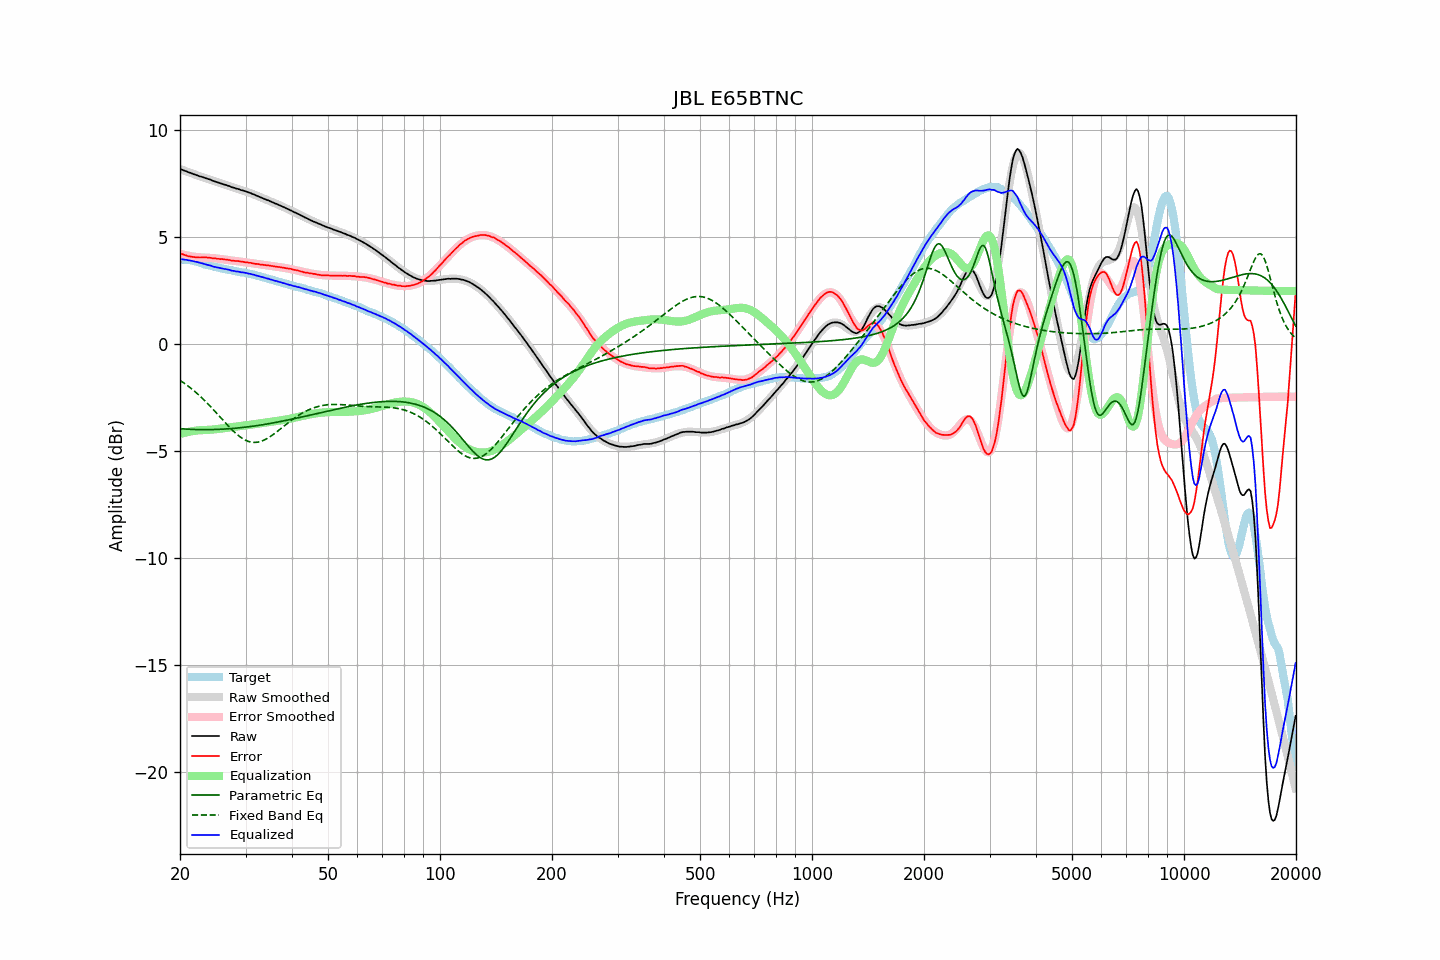

The data file committed next to this chart (first rows):
frequency, raw, error, smoothed, error_smoothed, equalization, parametric_eq, fixed_band_eq, equalized_raw, equalized_smoothed, target
20.00, 8.17, 4.24, 8.17, 4.21, -4.21, -3.96, -1.71, 3.96, 3.96, 3.94
20.20, 8.14, 4.21, 8.14, 4.19, -4.19, -3.97, -1.76, 3.95, 3.95, 3.93
20.40, 8.11, 4.18, 8.11, 4.17, -4.17, -3.98, -1.81, 3.94, 3.94, 3.93
20.61, 8.08, 4.15, 8.08, 4.15, -4.15, -3.98, -1.86, 3.93, 3.93, 3.93
20.81, 8.06, 4.13, 8.06, 4.14, -4.14, -3.99, -1.91, 3.93, 3.92, 3.93
21.02, 8.02, 4.09, 8.03, 4.12, -4.12, -3.99, -1.97, 3.90, 3.91, 3.93
21.23, 8.00, 4.09, 8.00, 4.10, -4.10, -3.99, -2.03, 3.90, 3.90, 3.91
21.44, 7.97, 4.07, 7.97, 4.09, -4.09, -4.00, -2.09, 3.88, 3.88, 3.90
21.66, 7.94, 4.06, 7.95, 4.08, -4.08, -4.00, -2.15, 3.87, 3.87, 3.88
21.87, 7.91, 4.05, 7.92, 4.07, -4.07, -4.00, -2.21, 3.85, 3.85, 3.86
22.09, 7.89, 4.04, 7.89, 4.05, -4.05, -4.00, -2.28, 3.84, 3.84, 3.85
22.31, 7.86, 4.04, 7.87, 4.05, -4.05, -4.01, -2.34, 3.82, 3.82, 3.82
22.54, 7.83, 4.03, 7.84, 4.04, -4.04, -4.01, -2.41, 3.79, 3.80, 3.80
22.76, 7.81, 4.03, 7.81, 4.04, -4.04, -4.01, -2.48, 3.78, 3.78, 3.78
22.99, 7.79, 4.05, 7.79, 4.04, -4.04, -4.01, -2.55, 3.76, 3.75, 3.75
23.22, 7.76, 4.05, 7.76, 4.03, -4.03, -4.01, -2.63, 3.73, 3.73, 3.72
23.45, 7.74, 4.05, 7.74, 4.03, -4.03, -4.01, -2.70, 3.71, 3.71, 3.70
23.69, 7.71, 4.03, 7.71, 4.02, -4.02, -4.01, -2.78, 3.69, 3.69, 3.69
23.92, 7.69, 4.03, 7.69, 4.02, -4.02, -4.01, -2.85, 3.67, 3.67, 3.66
24.16, 7.67, 4.02, 7.66, 4.01, -4.01, -4.01, -2.93, 3.66, 3.65, 3.65
24.40, 7.63, 4.00, 7.64, 4.01, -4.01, -4.01, -3.01, 3.63, 3.63, 3.63
24.65, 7.60, 3.99, 7.61, 4.00, -4.00, -4.00, -3.09, 3.60, 3.61, 3.61
24.89, 7.58, 3.99, 7.58, 3.99, -3.99, -4.00, -3.18, 3.59, 3.59, 3.59
25.14, 7.55, 3.97, 7.56, 3.98, -3.98, -4.00, -3.26, 3.57, 3.57, 3.58
25.39, 7.53, 3.97, 7.53, 3.97, -3.97, -4.00, -3.34, 3.56, 3.56, 3.56
25.65, 7.50, 3.96, 7.51, 3.96, -3.96, -3.99, -3.43, 3.54, 3.54, 3.55
25.91, 7.48, 3.97, 7.48, 3.95, -3.95, -3.99, -3.51, 3.53, 3.53, 3.52
26.16, 7.45, 3.95, 7.46, 3.95, -3.95, -3.99, -3.59, 3.51, 3.51, 3.51
26.43, 7.43, 3.94, 7.43, 3.94, -3.94, -3.98, -3.67, 3.50, 3.49, 3.49
26.69, 7.41, 3.94, 7.40, 3.93, -3.93, -3.98, -3.76, 3.49, 3.48, 3.47
26.96, 7.38, 3.92, 7.38, 3.92, -3.92, -3.97, -3.84, 3.46, 3.46, 3.46
27.23, 7.36, 3.91, 7.36, 3.91, -3.91, -3.97, -3.92, 3.45, 3.45, 3.45
27.50, 7.32, 3.88, 7.33, 3.90, -3.90, -3.96, -3.99, 3.42, 3.43, 3.44
27.77, 7.30, 3.89, 7.31, 3.89, -3.89, -3.95, -4.07, 3.41, 3.42, 3.42
28.05, 7.28, 3.88, 7.29, 3.88, -3.88, -3.95, -4.14, 3.40, 3.40, 3.41
28.33, 7.25, 3.87, 7.26, 3.87, -3.87, -3.94, -4.20, 3.38, 3.39, 3.38
28.62, 7.24, 3.87, 7.24, 3.86, -3.86, -3.93, -4.27, 3.38, 3.38, 3.37
28.90, 7.21, 3.85, 7.21, 3.85, -3.85, -3.93, -4.33, 3.36, 3.36, 3.36
29.19, 7.18, 3.84, 7.19, 3.84, -3.84, -3.92, -4.38, 3.34, 3.35, 3.34
29.48, 7.17, 3.84, 7.17, 3.83, -3.83, -3.91, -4.43, 3.34, 3.33, 3.34
29.78, 7.14, 3.82, 7.14, 3.82, -3.82, -3.90, -4.47, 3.32, 3.32, 3.33
30.08, 7.12, 3.81, 7.12, 3.81, -3.81, -3.89, -4.51, 3.31, 3.31, 3.31
30.38, 7.09, 3.80, 7.09, 3.80, -3.80, -3.88, -4.54, 3.29, 3.29, 3.29
30.68, 7.06, 3.78, 7.06, 3.79, -3.79, -3.87, -4.57, 3.27, 3.27, 3.28
30.99, 7.04, 3.79, 7.04, 3.78, -3.78, -3.86, -4.59, 3.27, 3.26, 3.26
31.30, 7.00, 3.76, 7.01, 3.76, -3.76, -3.85, -4.60, 3.24, 3.24, 3.24
31.61, 6.98, 3.75, 6.98, 3.75, -3.75, -3.84, -4.61, 3.23, 3.22, 3.23
31.93, 6.94, 3.73, 6.95, 3.74, -3.74, -3.83, -4.60, 3.20, 3.20, 3.21
32.24, 6.91, 3.74, 6.92, 3.73, -3.73, -3.82, -4.60, 3.18, 3.19, 3.18
32.57, 6.88, 3.72, 6.89, 3.72, -3.72, -3.81, -4.58, 3.16, 3.17, 3.16
32.89, 6.85, 3.70, 6.85, 3.71, -3.71, -3.80, -4.56, 3.14, 3.14, 3.15
33.22, 6.82, 3.71, 6.82, 3.70, -3.70, -3.79, -4.54, 3.12, 3.12, 3.12
33.55, 6.79, 3.69, 6.79, 3.69, -3.69, -3.77, -4.51, 3.10, 3.10, 3.10
33.89, 6.76, 3.68, 6.76, 3.68, -3.68, -3.76, -4.47, 3.08, 3.08, 3.08
34.23, 6.72, 3.67, 6.73, 3.67, -3.67, -3.75, -4.43, 3.05, 3.06, 3.06
34.57, 6.70, 3.67, 6.70, 3.66, -3.66, -3.74, -4.39, 3.04, 3.04, 3.03
34.92, 6.66, 3.65, 6.67, 3.65, -3.65, -3.72, -4.34, 3.01, 3.02, 3.01
35.27, 6.63, 3.64, 6.63, 3.64, -3.64, -3.71, -4.29, 2.99, 2.99, 3.00
35.62, 6.60, 3.63, 6.60, 3.63, -3.63, -3.69, -4.24, 2.97, 2.97, 2.97
35.97, 6.56, 3.61, 6.57, 3.62, -3.62, -3.68, -4.18, 2.94, 2.95, 2.95
... 635 more rows
